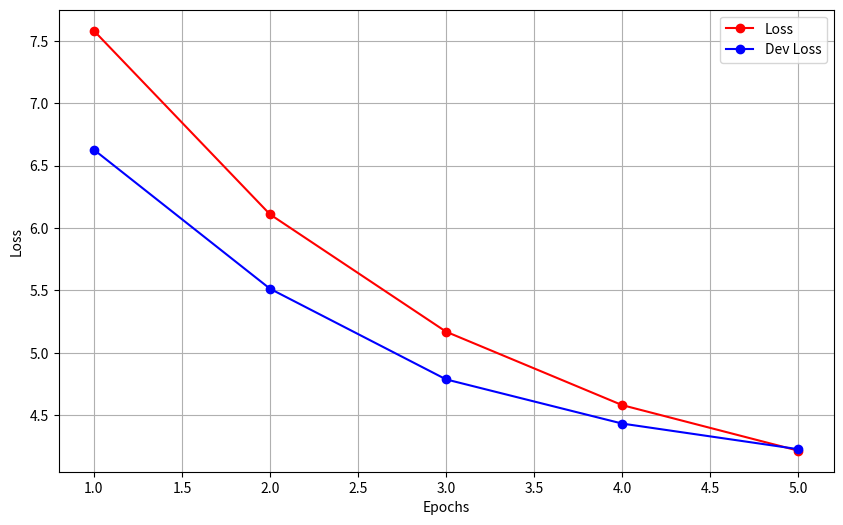
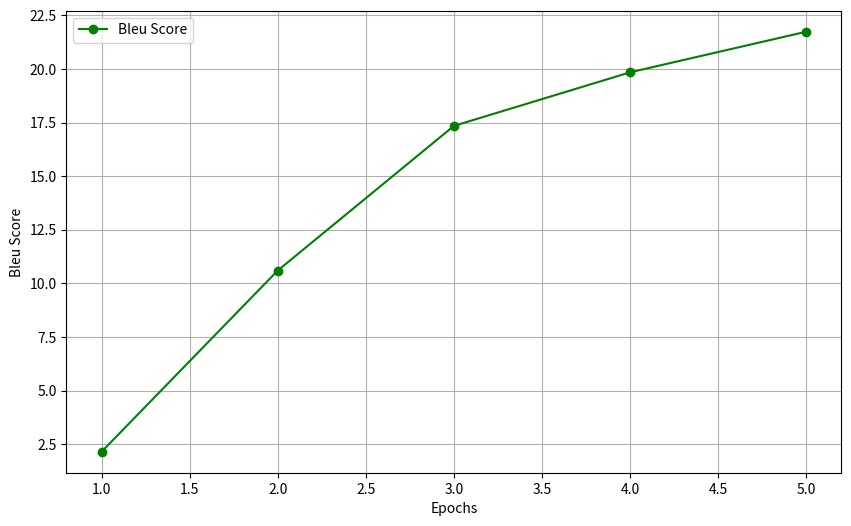

Here is the Python script that generated these plots, in order:
import matplotlib.pyplot as plt

# 提取的数据
epochs = [1, 2, 3, 4, 5]
loss = [7.5809502601623535, 6.109577178955078, 5.169185161590576, 4.581043243408203, 4.21594762802124]
dev_loss = [6.627676486968994, 5.513684272766113, 4.787280559539795, 4.433265686035156, 4.228055000305176]
bleu_score = [2.1521661297189594, 10.60102071349868, 17.343057759963667, 19.84035773952465, 21.733959882420745]

# 绘制loss曲线
plt.figure(figsize=(10, 6))
plt.plot(epochs, loss, marker='o', linestyle='-', color='r', label='Loss')
plt.plot(epochs, dev_loss, marker='o', linestyle='-', color='b', label='Dev Loss')
plt.xlabel('Epochs')
plt.ylabel('Loss')
plt.legend()
plt.grid()
plt.show()

# 绘制bleu score曲线
plt.figure(figsize=(10, 6))
plt.plot(epochs, bleu_score, marker='o', linestyle='-', color='g', label='Bleu Score')
plt.xlabel('Epochs')
plt.ylabel('Bleu Score')
plt.legend()
plt.grid()
plt.show()